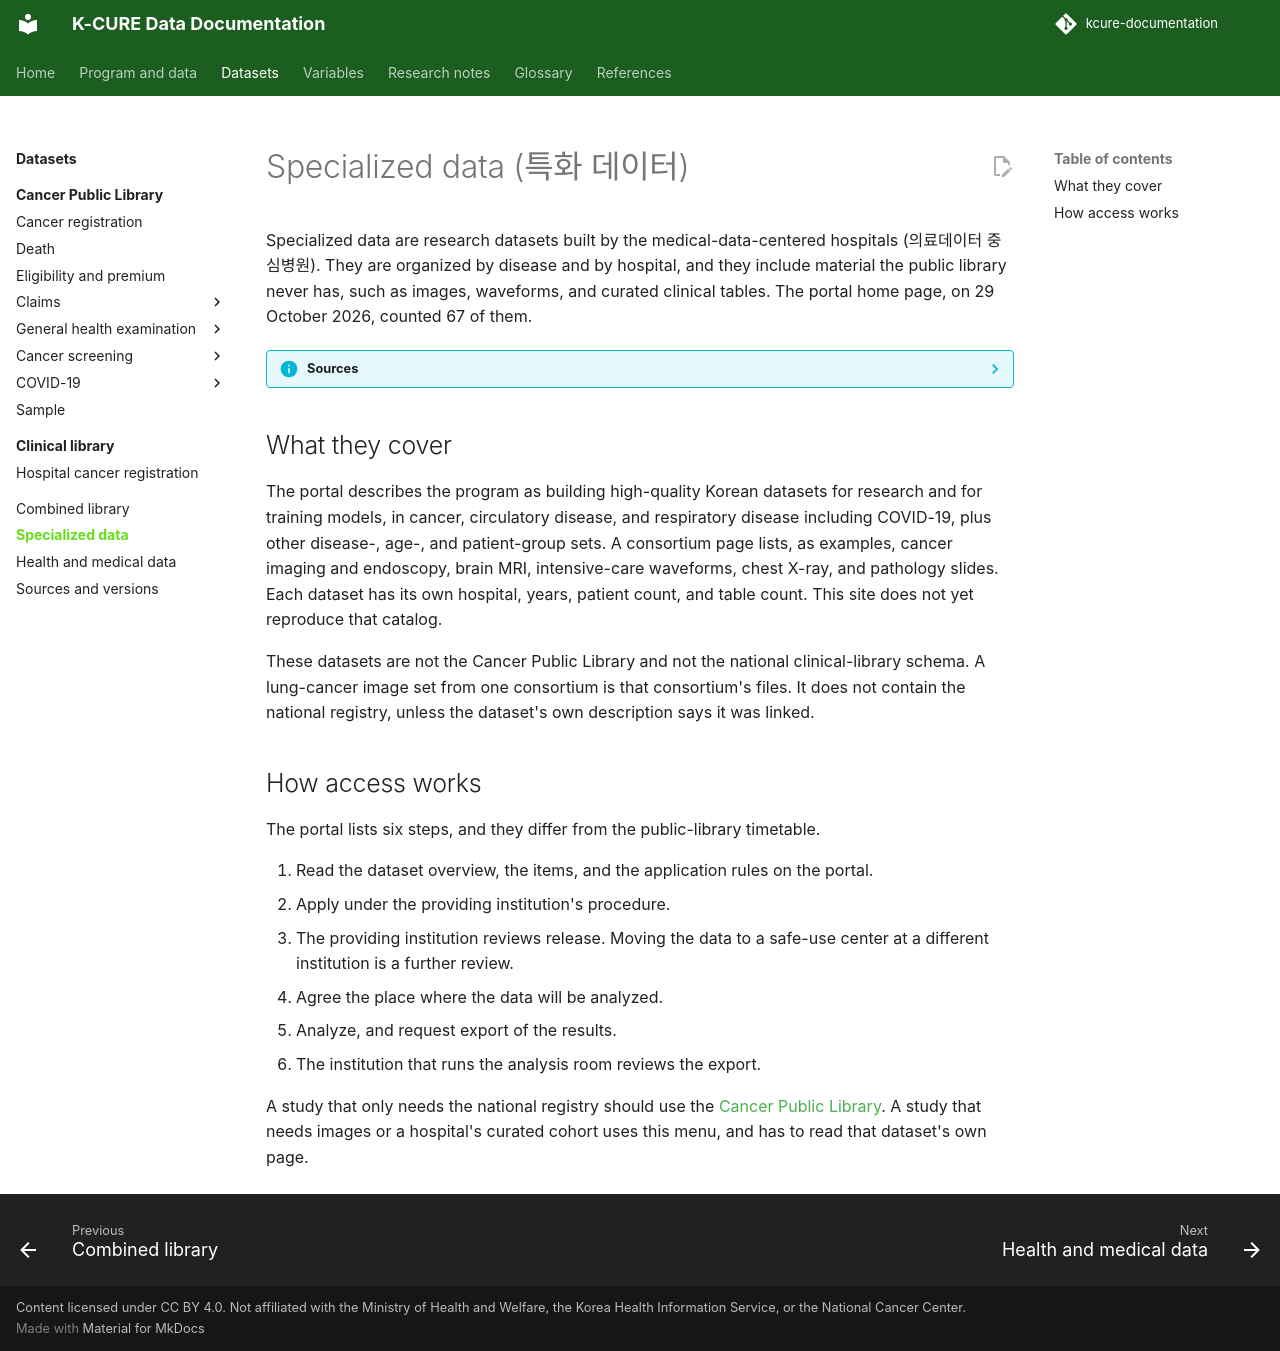

repository: siho-park/kcure-documentation · page: datasets/specialized/index.html · generator: mkdocs

# Specialized data (특화 데이터)

Specialized data are research datasets built by the medical-data-centered hospitals (의료데이터 중심병원). They are organized by disease and by hospital, and they include material the public library never has, such as images, waveforms, and curated clinical tables. The portal home page, on 29 October 2026, counted 67 of them.

??? info "Sources"
    The definition and the application steps follow the portal's [specialized-data page](https://k-cure.mohw.go.kr/portal/dit/spe/inf/viewSpeInf.do). The hospital program that produces the datasets is described on the portal's [medical-data-centered hospital page](https://k-cure.mohw.go.kr/portal/pfm/kif/dat/viewPfmKifDat.do). The count of 67 follows the portal home page on 29 October 2026.

## What they cover

The portal describes the program as building high-quality Korean datasets for research and for training models, in cancer, circulatory disease, and respiratory disease including COVID-19, plus other disease-, age-, and patient-group sets. A consortium page lists, as examples, cancer imaging and endoscopy, brain MRI, intensive-care waveforms, chest X-ray, and pathology slides. Each dataset has its own hospital, years, patient count, and table count. This site does not yet reproduce that catalog.

These datasets are not the Cancer Public Library and not the national clinical-library schema. A lung-cancer image set from one consortium is that consortium's files. It does not contain the national registry, unless the dataset's own description says it was linked.

## How access works

The portal lists six steps, and they differ from the public-library timetable.

1. Read the dataset overview, the items, and the application rules on the portal.
2. Apply under the providing institution's procedure.
3. The providing institution reviews release. Moving the data to a safe-use center at a different institution is a further review.
4. Agree the place where the data will be analyzed.
5. Analyze, and request export of the results.
6. The institution that runs the analysis room reviews the export.

A study that only needs the national registry should use the [Cancer Public Library](public-library/index.md). A study that needs images or a hospital's curated cohort uses this menu, and has to read that dataset's own page.
